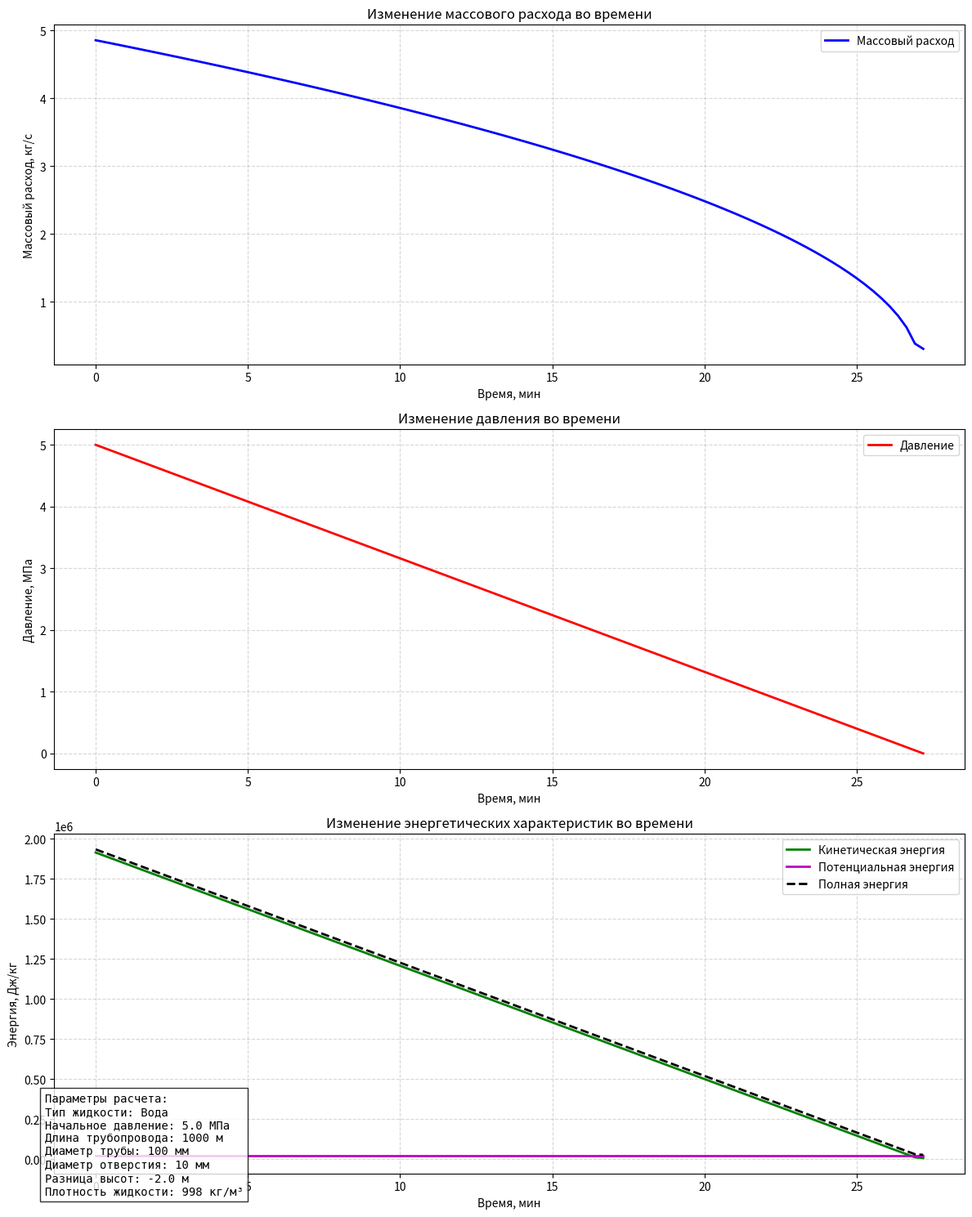

Python code for this plot:
import math
import numpy as np
import matplotlib

matplotlib.use('Agg')
import matplotlib.pyplot as plt
from typing import Dict, List, Tuple, Optional
from dataclasses import dataclass
from enum import Enum
import logging
from datetime import datetime

# Настройка логирования
logging.basicConfig(
    level=logging.INFO,
    format='%(asctime)s - %(levelname)s - %(message)s',
    handlers=[
        logging.FileHandler(f'pipeline_leak_{datetime.now().strftime("%Y%m%d_%H%M%S")}.log'),
        logging.StreamHandler()
    ]
)
logger = logging.getLogger(__name__)


class FluidType(Enum):
    """Перечисление типов жидкостей с их свойствами"""
    WATER = {
        "density": 998.0,
        "kinematic_viscosity": 1.006e-6,
        "name": "Вода"
    }
    OIL = {
        "density": 920.0,
        "kinematic_viscosity": 5e-5,
        "name": "Нефть"
    }
    GASOLINE = {
        "density": 750.0,
        "kinematic_viscosity": 0.5e-6,
        "name": "Бензин"
    }


@dataclass
class PipeParameters:
    """Класс для хранения параметров трубопровода"""
    diameter: float  # метры
    length: float  # метры
    roughness: float = 0.0001  # метры

    def validate(self) -> None:
        """Проверка корректности параметров трубопровода"""
        if self.diameter <= 0:
            raise ValueError("Диаметр трубы должен быть положительным числом")
        if self.length <= 0:
            raise ValueError("Длина трубы должна быть положительным числом")
        if self.roughness < 0:
            raise ValueError("Шероховатость не может быть отрицательной")
        if self.roughness > self.diameter / 2:
            raise ValueError("Шероховатость не может быть больше радиуса трубы")


@dataclass
class LeakParameters:
    """Класс для хранения параметров утечки"""
    pressure_start: float  # МПа
    pressure_end: float  # МПа
    height_diff: float  # метры
    hole_diameter: float  # метры
    discharge_coef: float = 0.62

    def validate(self) -> None:
        """Проверка корректности параметров утечки"""
        if self.pressure_start < 0:
            raise ValueError("Начальное давление не может быть отрицательным")
        if self.pressure_end < 0:
            raise ValueError("Конечное давление не может быть отрицательным")
        if self.pressure_end > self.pressure_start:
            raise ValueError("Конечное давление не может быть больше начального")
        if self.discharge_coef <= 0 or self.discharge_coef > 1:
            raise ValueError("Коэффициент расхода должен быть в диапазоне (0,1]")


def mpa_to_pa(pressure_mpa: float) -> float:
    """Конвертация давления из МПа в Па"""
    return pressure_mpa * 1e6


def pa_to_mpa(pressure_pa: float) -> float:
    """Конвертация давления из Па в МПа"""
    return pressure_pa / 1e6


def calculate_reynolds_number(
        velocity: float,
        diameter: float,
        kinematic_viscosity: float
) -> float:
    """
    Расчет числа Рейнольдса

    Args:
        velocity: Скорость потока, м/с
        diameter: Диаметр трубы, м
        kinematic_viscosity: Кинематическая вязкость, м²/с

    Returns:
        float: Число Рейнольдса
    """
    return velocity * diameter / kinematic_viscosity


def calculate_friction_factor(
        reynolds: float,
        relative_roughness: float,
        max_iterations: int = 100,
        tolerance: float = 1e-6
) -> float:
    """
    Расчет коэффициента трения по формуле Колбрука-Уайта с оптимизированной итерацией

    Args:
        reynolds: Число Рейнольдса
        relative_roughness: Относительная шероховатость
        max_iterations: Максимальное число итераций
        tolerance: Допустимая погрешность

    Returns:
        float: Коэффициент трения
    """
    if reynolds < 2300:
        return 64 / reynolds

    def colebrook_white(f: float) -> float:
        return -2 * math.log10(relative_roughness / 3.7 + 2.51 / (reynolds * math.sqrt(f)))

    # Начальное приближение по явной формуле Свэмми-Джейна
    f = 0.25 / (math.log10(relative_roughness / 3.7 + 5.74 / reynolds ** 0.9)) ** 2

    for _ in range(max_iterations):
        f_new = 1 / colebrook_white(f) ** 2
        if abs(f_new - f) < tolerance:
            return f_new
        f = f_new

    logger.warning("Достигнуто максимальное число итераций при расчете коэффициента трения")
    return f


class LeakCalculator:
    """Класс для расчета параметров утечки"""

    def __init__(
            self,
            pipe: PipeParameters,
            leak: LeakParameters,
            fluid_type: FluidType = FluidType.WATER
    ):
        self.pipe = pipe
        self.leak = leak
        self.fluid_type = fluid_type
        self.g = 9.81  # ускорение свободного падения, м/с²

        # Валидация параметров
        self.pipe.validate()
        self.leak.validate()

        # Расчет базовых параметров
        self.pipe_area = math.pi * (self.pipe.diameter / 2) ** 2
        self.hole_area = math.pi * (self.leak.hole_diameter / 2) ** 2
        self.pipe_volume = self.pipe_area * self.pipe.length

        logger.info(f"Инициализация расчета утечки для {fluid_type.value['name']}")

    def calculate_initial_state(self) -> Dict[str, float]:
        """Расчет начального состояния утечки"""
        try:
            # Конвертация давлений
            p_start = mpa_to_pa(self.leak.pressure_start)
            p_end = mpa_to_pa(self.leak.pressure_end)

            # Расчет напора
            pressure_head = (p_start - p_end) / (self.fluid_type.value['density'] * self.g)
            total_head = pressure_head + self.leak.height_diff

            # Расчет скорости истечения
            velocity = self.leak.discharge_coef * math.sqrt(2 * self.g * abs(total_head))

            # Расчет расходов
            volume_flow = velocity * self.hole_area
            mass_flow = volume_flow * self.fluid_type.value['density']

            # Расчет числа Рейнольдса
            reynolds = calculate_reynolds_number(
                velocity,
                self.pipe.diameter,
                self.fluid_type.value['kinematic_viscosity']
            )

            # Расчет коэффициента трения
            relative_roughness = self.pipe.roughness / self.pipe.diameter
            friction_factor = calculate_friction_factor(reynolds, relative_roughness)

            # Расчет потерь давления
            velocity_pipe = volume_flow / self.pipe_area
            pressure_drop = (
                    friction_factor *
                    self.pipe.length *
                    self.fluid_type.value['density'] *
                    velocity_pipe ** 2 /
                    (2 * self.pipe.diameter)
            )

            # Расчет времени опорожнения
            if self.leak.hole_diameter < self.pipe.diameter:
                emptying_time = self.pipe_volume / (self.hole_area * velocity)
            else:
                emptying_time = math.sqrt(2 * self.pipe.length / self.g)

            # Расчет энергетических характеристик
            kinetic_energy = 0.5 * self.fluid_type.value['density'] * velocity ** 2
            potential_energy = self.fluid_type.value['density'] * self.g * abs(self.leak.height_diff)
            total_energy = kinetic_energy + potential_energy

            results = {
                "velocity": velocity,
                "volume_flow": volume_flow,
                "volume_flow_hour": volume_flow * 3600,
                "mass_flow": mass_flow,
                "emptying_time": emptying_time,
                "emptying_time_min": emptying_time / 60,
                "reynolds": reynolds,
                "total_head": total_head,
                "pressure_drop_mpa": pa_to_mpa(pressure_drop),
                "effective_pressure_mpa": self.leak.pressure_start - pa_to_mpa(pressure_drop),
                "friction_factor": friction_factor,
                "kinetic_energy": kinetic_energy,
                "potential_energy": potential_energy,
                "total_energy": total_energy
            }

            logger.info("Успешно рассчитано начальное состояние утечки")
            return results

        except Exception as e:
            logger.error(f"Ошибка при расчете начального состояния: {str(e)}")
            raise

    def calculate_time_series(
            self,
            time_steps: int = 100
    ) -> Tuple[np.ndarray, Dict[str, np.ndarray]]:
        """
        Расчет изменения параметров истечения во времени с учетом энергетических характеристик
        """
        try:
            # Расчет базового времени опорожнения
            initial_state = self.calculate_initial_state()
            emptying_time = initial_state["emptying_time"]

            # Создание временной шкалы
            time_array = np.linspace(0, emptying_time, time_steps)

            # Инициализация массивов результатов
            results = {
                "mass_flow": np.zeros(time_steps),
                "pressure": np.zeros(time_steps),
                "volume": np.zeros(time_steps),
                "velocity": np.zeros(time_steps),
                "kinetic_energy": np.zeros(time_steps),
                "potential_energy": np.zeros(time_steps),
                "total_energy": np.zeros(time_steps)
            }

            # Расчет параметров для каждого момента времени
            for i, t in enumerate(time_array):
                # Оставшийся объем жидкости
                remaining_volume = max(0, self.pipe_volume * (1 - t / emptying_time))
                results["volume"][i] = remaining_volume

                # Текущее давление
                current_pressure_pa = mpa_to_pa(self.leak.pressure_start) * (remaining_volume / self.pipe_volume)
                results["pressure"][i] = pa_to_mpa(current_pressure_pa)

                # Расчет напора
                current_head = (
                        current_pressure_pa / (self.fluid_type.value['density'] * self.g) +
                        self.leak.height_diff
                )

                # Скорость истечения
                velocity = self.leak.discharge_coef * math.sqrt(2 * self.g * abs(current_head))
                results["velocity"][i] = velocity

                # Массовый расход
                results["mass_flow"][i] = velocity * self.hole_area * self.fluid_type.value['density']

                # Энергетические характеристики
                results["kinetic_energy"][i] = 0.5 * self.fluid_type.value['density'] * velocity ** 2
                results["potential_energy"][i] = (
                        self.fluid_type.value['density'] *
                        self.g *
                        abs(self.leak.height_diff)
                )
                results["total_energy"][i] = (
                        results["kinetic_energy"][i] +
                        results["potential_energy"][i]
                )

            logger.info("Успешно рассчитаны временные ряды параметров утечки")
            return time_array, results

        except Exception as e:
            logger.error(f"Ошибка при расчете временных рядов: {str(e)}")
            raise

    def plot_results(
            self,
            time_array: np.ndarray,
            results: Dict[str, np.ndarray],
            save_path: str = 'leak_analysis.png'
    ) -> None:
        """Построение расширенных графиков результатов анализа"""
        try:
            # Настройка стиля графиков
            plt.rcParams['figure.facecolor'] = 'white'
            plt.rcParams['axes.grid'] = True
            plt.rcParams['grid.linestyle'] = '--'
            plt.rcParams['grid.alpha'] = 0.5
            plt.rcParams['axes.axisbelow'] = True  # Сетка под графиком
            fig, axes = plt.subplots(3, 1, figsize=(12, 15))

            # График массового расхода
            axes[0].plot(
                time_array / 60,
                results["mass_flow"],
                'b-',
                linewidth=2,
                label='Массовый расход'
            )
            axes[0].set_xlabel('Время, мин')
            axes[0].set_ylabel('Массовый расход, кг/с')
            axes[0].set_title('Изменение массового расхода во времени')
            axes[0].legend(loc='best')
            axes[0].grid(True)

            # График давления
            axes[1].plot(
                time_array / 60,
                results["pressure"],
                'r-',
                linewidth=2,
                label='Давление'
            )
            axes[1].set_xlabel('Время, мин')
            axes[1].set_ylabel('Давление, МПа')
            axes[1].set_title('Изменение давления во времени')
            axes[1].legend(loc='best')
            axes[1].grid(True)

            # График энергетических характеристик
            axes[2].plot(
                time_array / 60,
                results["kinetic_energy"],
                'g-',
                linewidth=2,
                label='Кинетическая энергия'
            )
            axes[2].plot(
                time_array / 60,
                results["potential_energy"],
                'm-',
                linewidth=2,
                label='Потенциальная энергия'
            )
            axes[2].plot(
                time_array / 60,
                results["total_energy"],
                'k--',
                linewidth=2,
                label='Полная энергия'
            )
            axes[2].set_xlabel('Время, мин')
            axes[2].set_ylabel('Энергия, Дж/кг')
            axes[2].set_title('Изменение энергетических характеристик во времени')
            axes[2].legend(loc='best')
            axes[2].grid(True)

            # Добавление информации о параметрах
            info_text = (
                f'Параметры расчета:\n'
                f'Тип жидкости: {self.fluid_type.value["name"]}\n'
                f'Начальное давление: {self.leak.pressure_start:.1f} МПа\n'
                f'Длина трубопровода: {self.pipe.length:.0f} м\n'
                f'Диаметр трубы: {self.pipe.diameter * 1000:.0f} мм\n'
                f'Диаметр отверстия: {self.leak.hole_diameter * 1000:.0f} мм\n'
                f'Разница высот: {self.leak.height_diff:.1f} м\n'
                f'Плотность жидкости: {self.fluid_type.value["density"]:.0f} кг/м³'
            )

            fig.text(
                0.05, 0.02,
                info_text,
                fontsize=10,
                family='monospace',
                bbox=dict(facecolor='white', alpha=0.8),
                verticalalignment='bottom',
                horizontalalignment='left'
            )

            plt.tight_layout()
            plt.savefig(save_path, dpi=300, bbox_inches='tight')
            plt.close()

            logger.info(f"Графики сохранены в файл: {save_path}")

        except Exception as e:
            logger.error(f"Ошибка при построении графиков: {str(e)}")
            raise


def create_report(
        calculator: LeakCalculator,
        initial_state: Dict[str, float],
        save_path: str = 'leak_report.txt'
) -> None:
    """
    Создание подробного отчета о результатах расчета

    Args:
        calculator: Экземпляр калькулятора утечки
        initial_state: Словарь с начальными значениями параметров
        save_path: Путь для сохранения отчета
    """
    try:
        with open(save_path, 'w', encoding='utf-8') as f:
            f.write("=" * 50 + "\n")
            f.write("ОТЧЕТ ПО АНАЛИЗУ УТЕЧКИ\n")
            f.write("=" * 50 + "\n\n")

            # Информация о жидкости
            f.write("ПАРАМЕТРЫ ЖИДКОСТИ:\n")
            f.write("-" * 30 + "\n")
            f.write(f"Тип жидкости: {calculator.fluid_type.value['name']}\n")
            f.write(f"Плотность: {calculator.fluid_type.value['density']:.1f} кг/м³\n")
            f.write(f"Кинематическая вязкость: {calculator.fluid_type.value['kinematic_viscosity']:.2e} м²/с\n\n")

            # Параметры трубопровода
            f.write("ПАРАМЕТРЫ ТРУБОПРОВОДА:\n")
            f.write("-" * 30 + "\n")
            f.write(f"Длина: {calculator.pipe.length:.1f} м\n")
            f.write(f"Диаметр: {calculator.pipe.diameter * 1000:.1f} мм\n")
            f.write(f"Шероховатость: {calculator.pipe.roughness * 1000:.2f} мм\n")
            f.write(f"Объем участка: {calculator.pipe_volume:.1f} м³\n\n")

            # Параметры утечки
            f.write("ПАРАМЕТРЫ УТЕЧКИ:\n")
            f.write("-" * 30 + "\n")
            f.write(f"Начальное давление: {calculator.leak.pressure_start:.2f} МПа\n")
            f.write(f"Конечное давление: {calculator.leak.pressure_end:.2f} МПа\n")
            f.write(f"Разница высот: {calculator.leak.height_diff:.1f} м\n")
            f.write(f"Диаметр отверстия: {calculator.leak.hole_diameter * 1000:.1f} мм\n")
            f.write(f"Коэффициент расхода: {calculator.leak.discharge_coef:.2f}\n\n")

            # Результаты расчета
            f.write("РЕЗУЛЬТАТЫ РАСЧЕТА:\n")
            f.write("-" * 30 + "\n")
            f.write(f"Скорость истечения: {initial_state['velocity']:.2f} м/с\n")
            f.write(f"Объемный расход: {initial_state['volume_flow_hour']:.2f} м³/ч\n")
            f.write(f"Массовый расход: {initial_state['mass_flow']:.2f} кг/с\n")
            f.write(f"Время опорожнения: {initial_state['emptying_time_min']:.1f} мин\n")
            f.write(f"Число Рейнольдса: {initial_state['reynolds']:.0f}\n")
            f.write(f"Коэффициент трения: {initial_state['friction_factor']:.4f}\n")
            f.write(f"Потери давления: {initial_state['pressure_drop_mpa']:.3f} МПа\n")
            f.write(f"Эффективное давление: {initial_state['effective_pressure_mpa']:.3f} МПа\n\n")

            # Энергетические характеристики
            f.write("ЭНЕРГЕТИЧЕСКИЕ ХАРАКТЕРИСТИКИ:\n")
            f.write("-" * 30 + "\n")
            f.write(f"Кинетическая энергия: {initial_state['kinetic_energy']:.1f} Дж/кг\n")
            f.write(f"Потенциальная энергия: {initial_state['potential_energy']:.1f} Дж/кг\n")
            f.write(f"Полная энергия: {initial_state['total_energy']:.1f} Дж/кг\n")

        logger.info(f"Отчет сохранен в файл: {save_path}")

    except Exception as e:
        logger.error(f"Ошибка при создании отчета: {str(e)}")
        raise


if __name__ == "__main__":
    try:
        # Создание параметров трубопровода
        pipe = PipeParameters(
            diameter=0.1,  # 100 мм
            length=1000,  # 1000 м
            roughness=0.0001  # 0.1 мм
        )

        # Создание параметров утечки
        leak = LeakParameters(
            pressure_start=5.0,  # 5 МПа
            pressure_end=0.101325,  # атмосферное давление
            height_diff=-2,  # утечка ниже уровня сравнения на 2 м
            hole_diameter=0.01  # 10 мм
        )

        # Создание калькулятора с выбором типа жидкости
        calculator = LeakCalculator(pipe, leak, FluidType.WATER)

        # Расчет начального состояния
        initial_state = calculator.calculate_initial_state()

        # Расчет временных рядов
        time_array, results = calculator.calculate_time_series()

        # Построение графиков
        calculator.plot_results(time_array, results, 'leak_analysis.png')

        # Создание отчета
        create_report(calculator, initial_state, 'leak_report.txt')

        logger.info("Расчет успешно завершен")

    except Exception as e:
        logger.error(f"Ошибка при выполнении расчета: {str(e)}")
        raise
